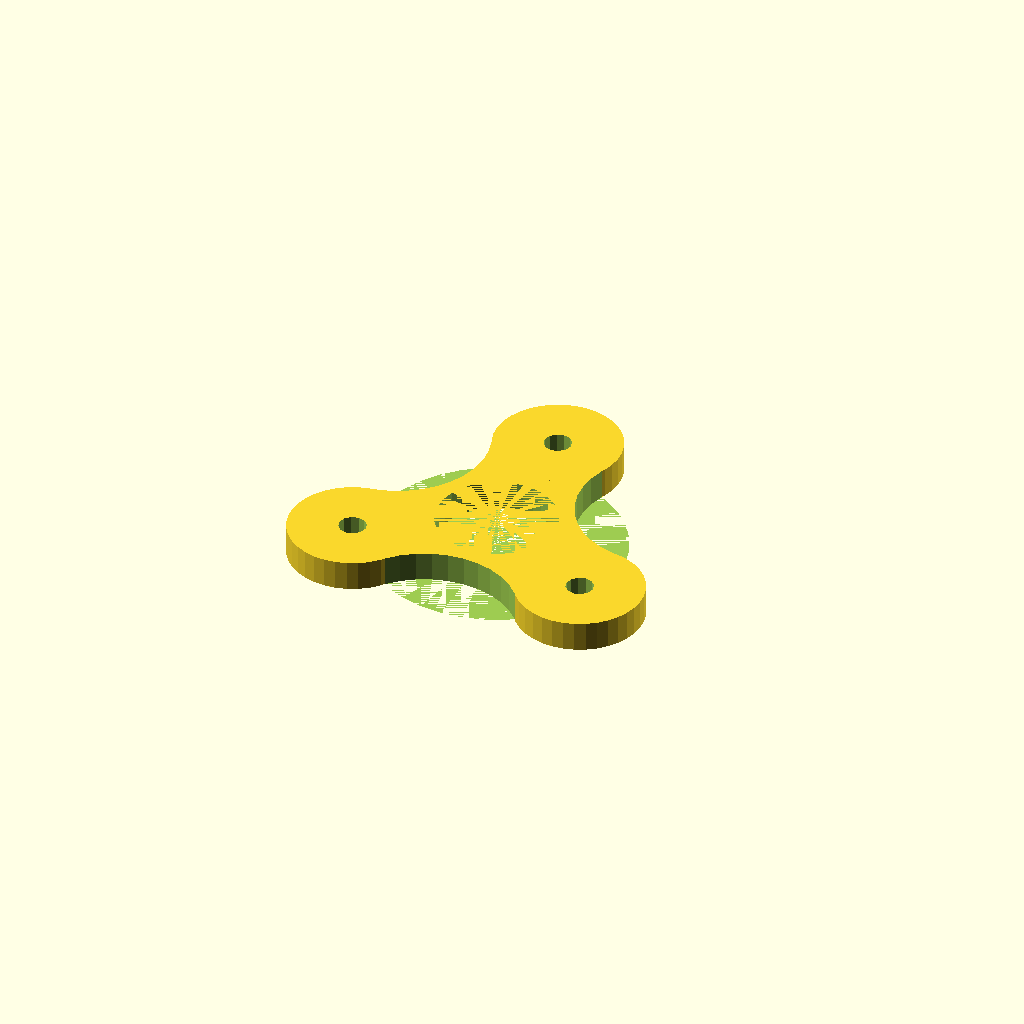
Cell 1: rendered with the file's own defaults.
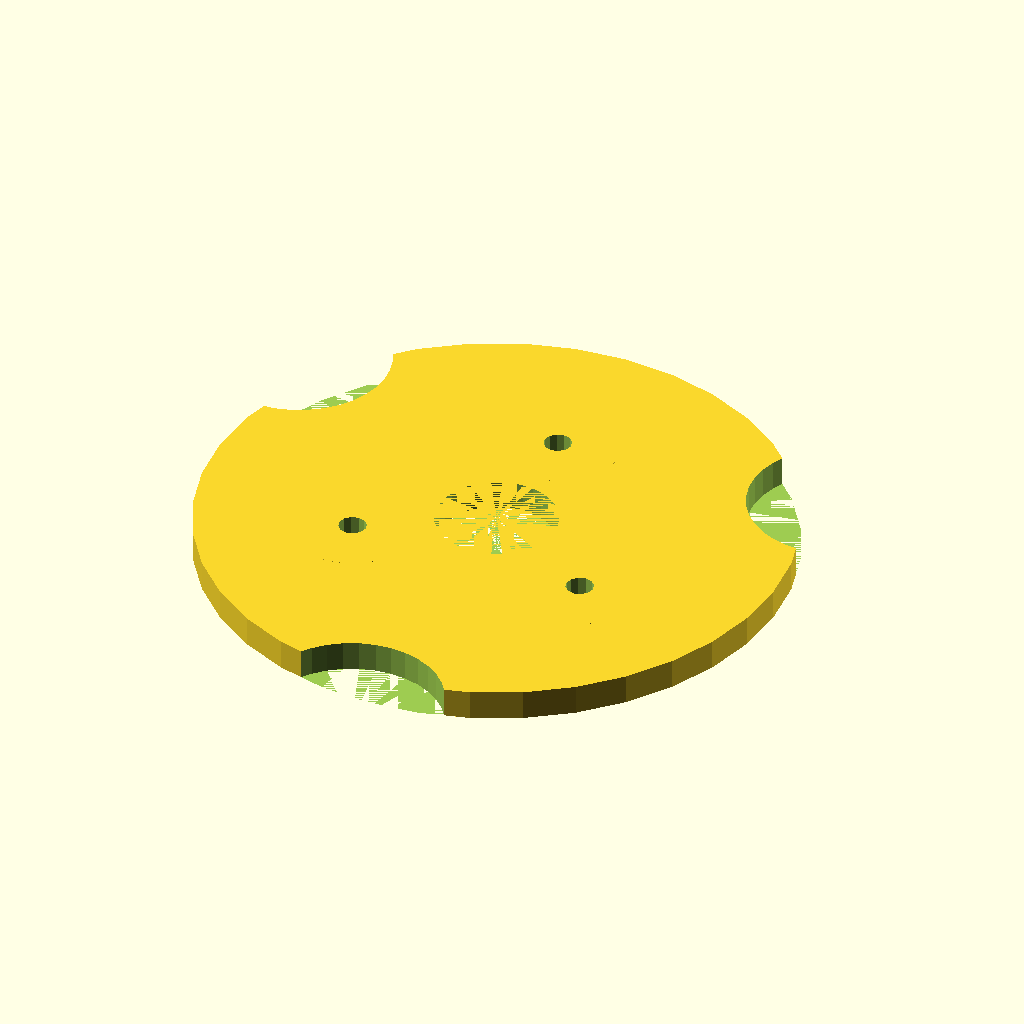
Cell 2 — offset set to 44, the other parameters unchanged.
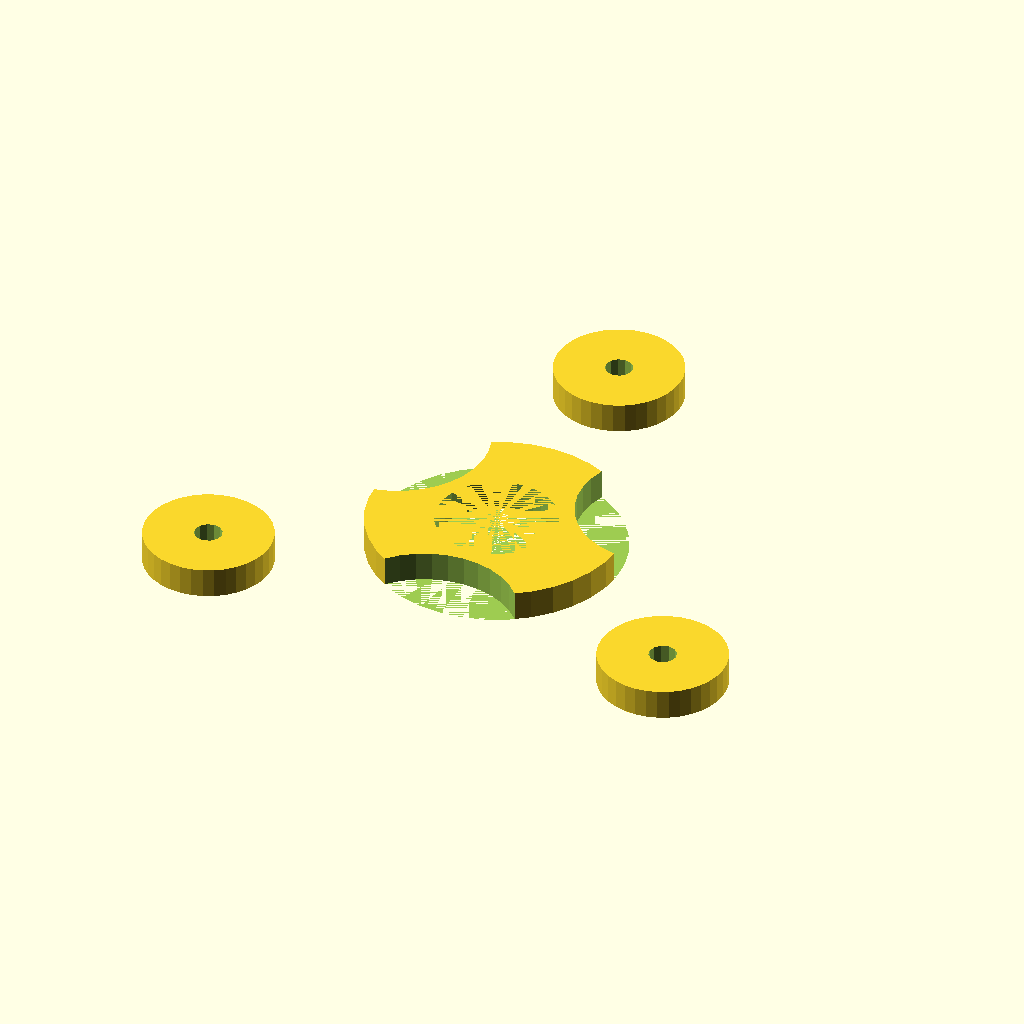
Cell 3: the same model with mount_radius = 37.
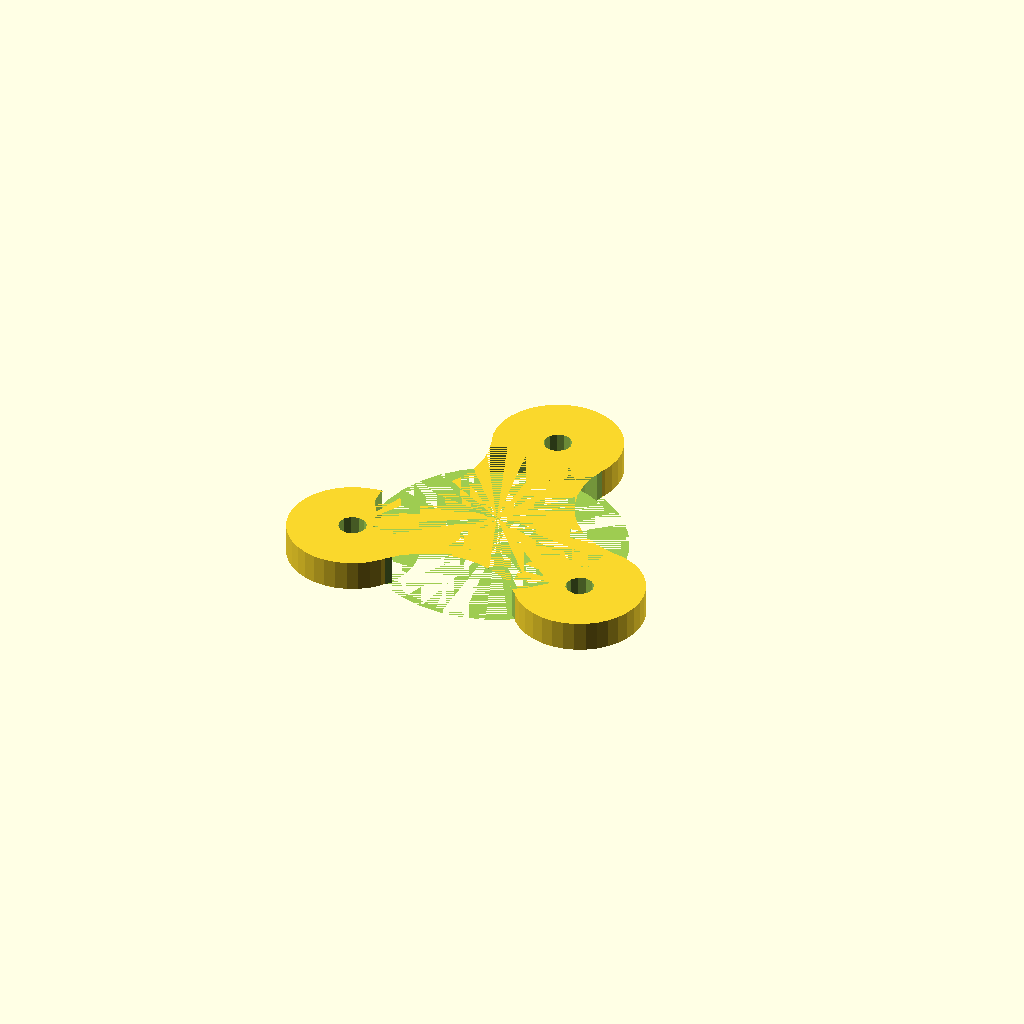
Cell 4: the same model with jhead_od_radius = 16.
All cells are drawn from one camera (rotation 55°, 0°, 25°, orthographic, colour scheme Cornfield), so only the parameter changes between them.
The OpenSCAD source (e3d/mount_cap_au.scad):
include <configuration.scad>;
include <fan_mount.scad>;

separation = 44;  // Distance between ball joint mounting faces.
offset = 22;  // Same as DELTA_EFFECTOR_OFFSET in Marlin.
mount_radius = 18.5;  // Hotend mounting screws, standard would be 25mm.
jhead_od_radius = 8;  // Hole for the hotend (J-Head diameter is 16mm).
jhead_id_radius = 6;
height = 4;
jhead_height=2;



module mount_cap() {
  difference() {
    union() {
       
		cylinder(r=offset-5, h=height, center=true, $fn=36);
		
		 for (a = [0:120:359]) rotate([0, 0, a]) {
      	translate([0, mount_radius, 0])	cylinder(r=8.5, h=height, center=true, $fn=36);
    		}
        
	}
    
    translate([0, 0, -height/2])cylinder(r=jhead_od_radius, h=height, $fn=36);
    translate([0, 0, -height/2+jhead_height])cylinder(r=jhead_od_radius, h=jhead_height, $fn=36);

    for (a = [0:120:359]) rotate([0, 0, a]) {
      translate([0, mount_radius, height/2])	cylinder(r=m3_wide_radius, h=2*height, center=true, $fn=12);
    }

	
    for (a = [60:120:359]) rotate([0, 0, a]) {
      translate([0, offset, height/2])	cylinder(r=12, h=2*height, center=true, $fn=36);
    }

  }

}

translate([0, 0, height/2]) mount_cap();
Customizer parameters (derived from the source; name, type, default, range or options):
separation: number, default 44
offset: number, default 22
mount_radius: number, default 18.5
jhead_od_radius: number, default 8
jhead_id_radius: number, default 6
height: number, default 4
jhead_height: number, default 2
